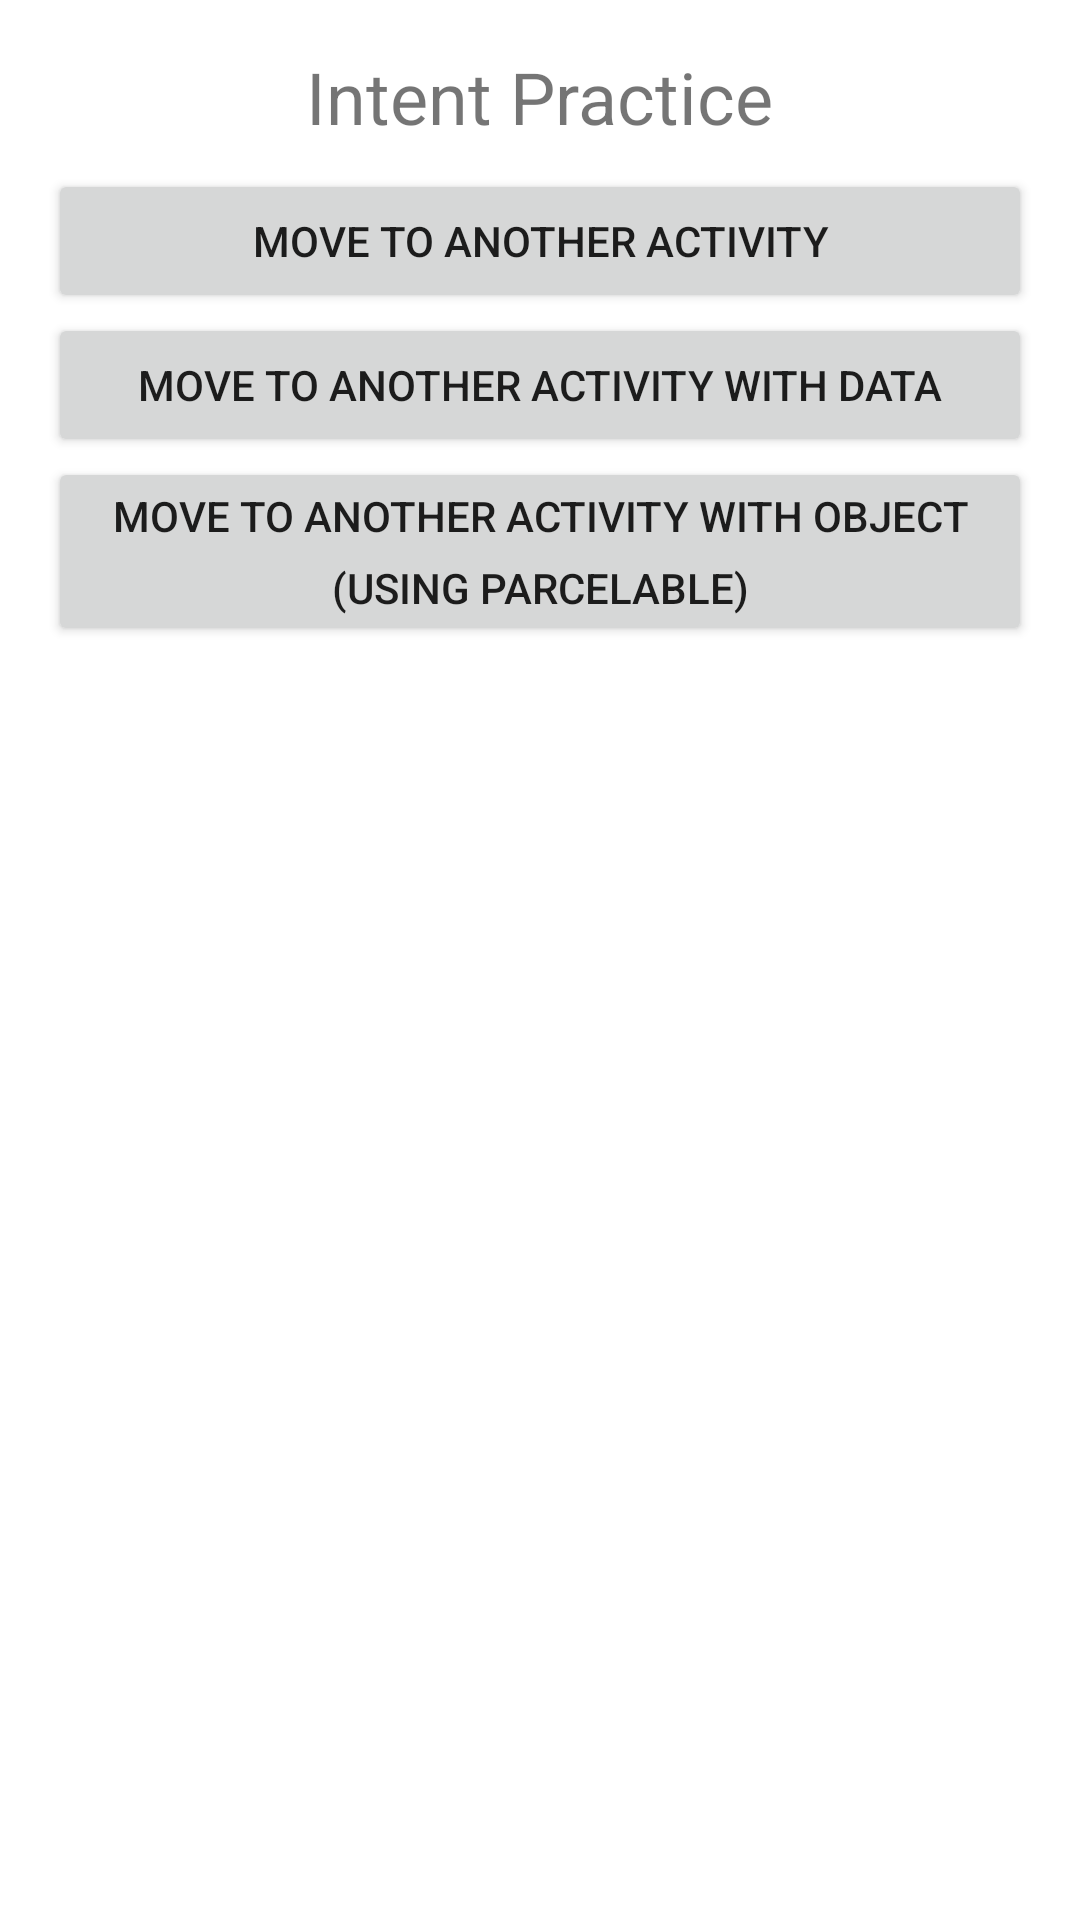

Produce the Android XML layout that renders to this screen, including the resource entries it uses.
<!-- AndroidManifest.xml: application theme Theme.BasicAndroid -->
<!-- res/layout/activity_intent.xml -->
<?xml version="1.0" encoding="utf-8"?>
<LinearLayout xmlns:android="http://schemas.android.com/apk/res/android"
    xmlns:app="http://schemas.android.com/apk/res-auto"
    xmlns:tools="http://schemas.android.com/tools"
    android:layout_width="match_parent"
    android:layout_height="match_parent"
    android:orientation="vertical"
    android:padding="16dp"
    tools:context=".intent.IntentActivity">

    <TextView
        android:layout_width="wrap_content"
        android:layout_height="wrap_content"
        android:layout_gravity="center_horizontal"
        android:textSize="24dp"
        android:layout_marginBottom="8dp"
        android:text="Intent Practice"/>
    
    <Button
        android:id="@+id/moveButton"
        android:layout_width="match_parent"
        android:layout_height="wrap_content"
        android:text="Move to Another Activity"/>

    <Button
        android:id="@+id/moveDataButton"
        android:layout_width="match_parent"
        android:layout_height="wrap_content"
        android:text="Move to Another Activity with Data"/>

    <Button
        android:id="@+id/moveObjectButton"
        android:layout_width="match_parent"
        android:layout_height="wrap_content"
        android:lineHeight="24dp"
        android:text="Move to Another Activity with Object (Using Parcelable)"/>

</LinearLayout>
<!-- resources referenced by this layout -->
<resources>
  <style name="Theme.BasicAndroid" parent="Theme.MaterialComponents.DayNight.DarkActionBar">
          
          <item name="colorPrimary">@color/purple_500</item>
          <item name="colorPrimaryVariant">@color/purple_700</item>
          <item name="colorOnPrimary">@color/white</item>
          
          <item name="colorSecondary">@color/teal_200</item>
          <item name="colorSecondaryVariant">@color/teal_700</item>
          <item name="colorOnSecondary">@color/black</item>
          
          <item name="android:statusBarColor">?attr/colorPrimaryVariant</item>
          
      </style>
  <!-- not gathered from this repository: default colours our renderer supplied (Android Studio template values) -->
  <color name="purple_500">#FF6200EE</color>
  <color name="purple_700">#FF3700B3</color>
  <color name="teal_200">#FF03DAC5</color>
  <color name="teal_700">#FF018786</color>
  <color name="black">#FF000000</color>
  <color name="white">#FFFFFFFF</color>
</resources>
